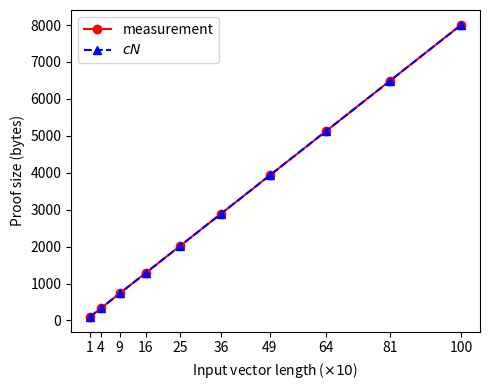
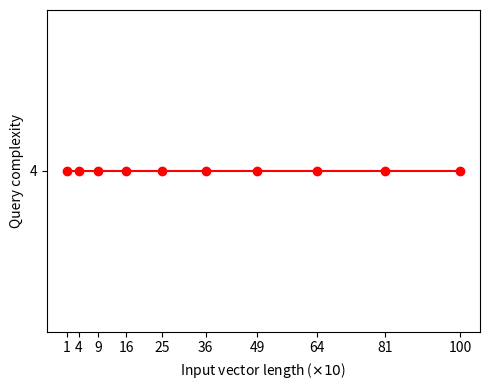
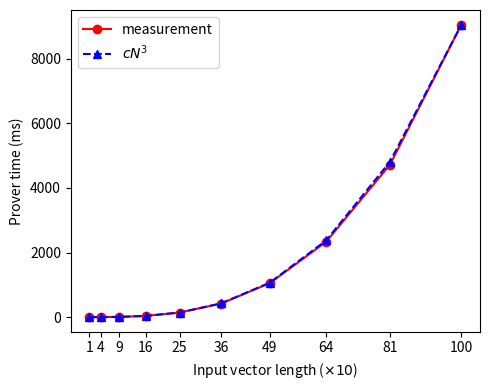
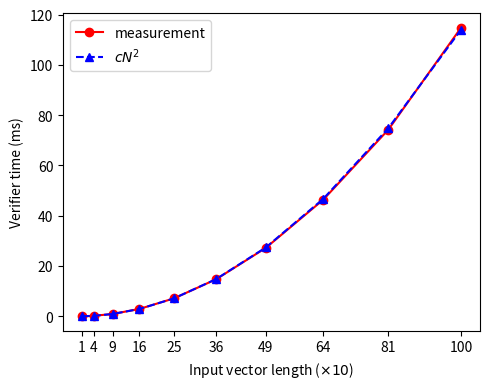
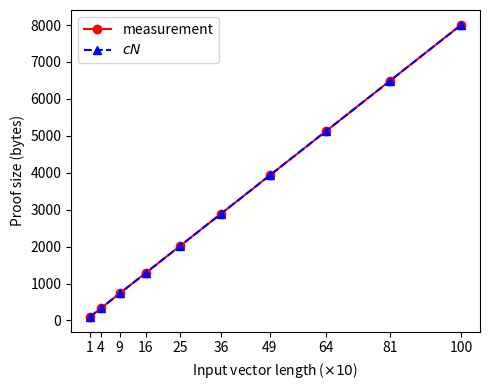
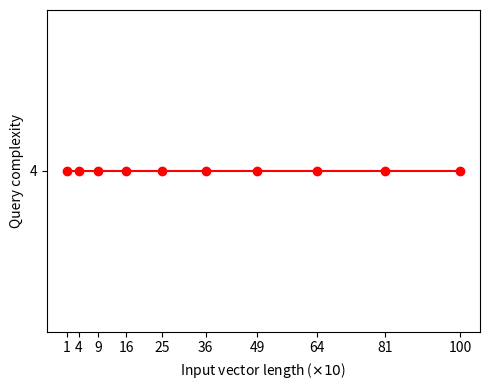
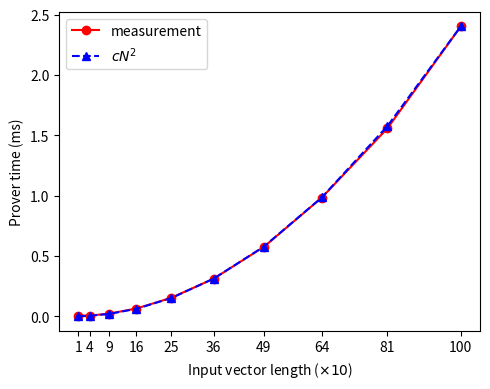
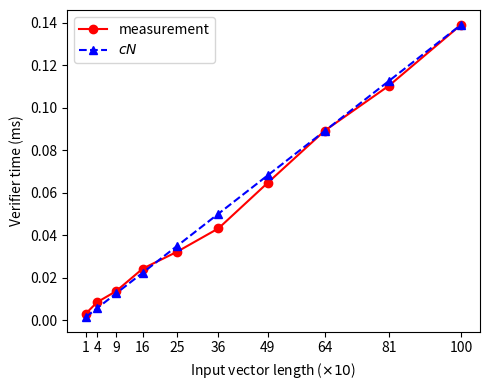
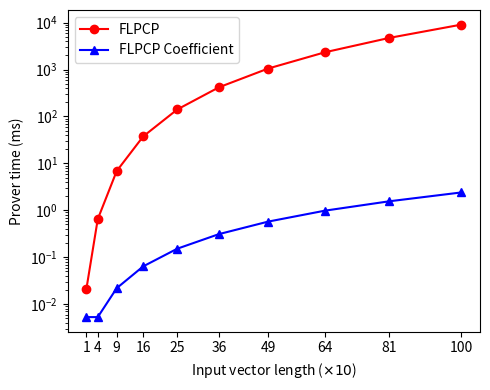
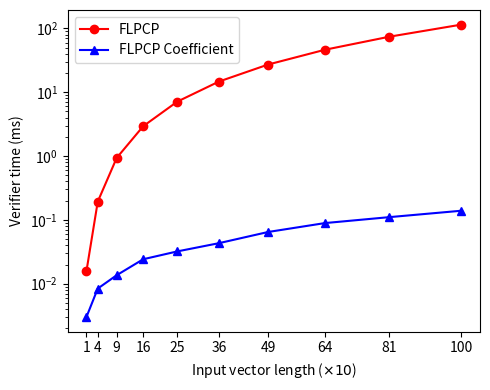
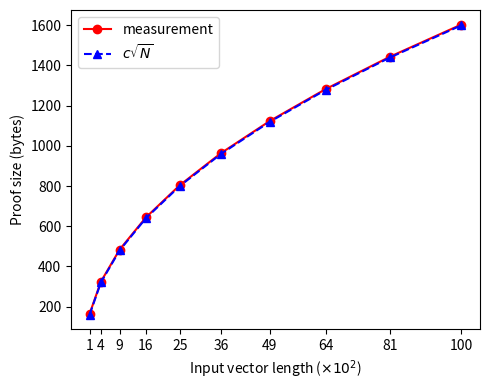
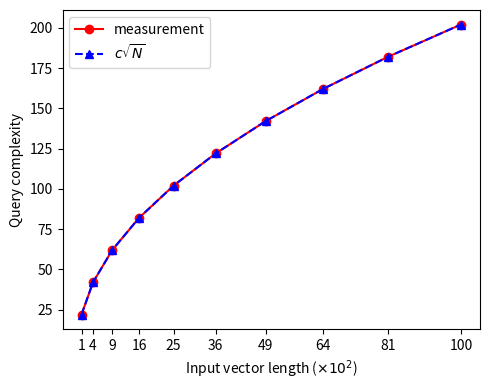
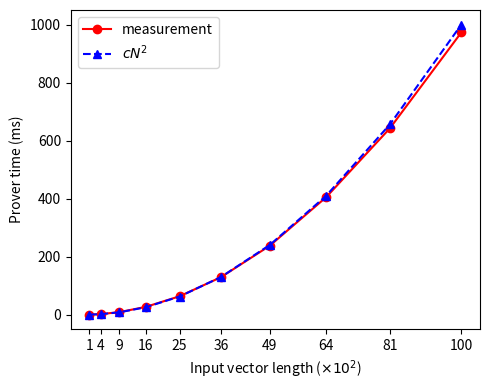
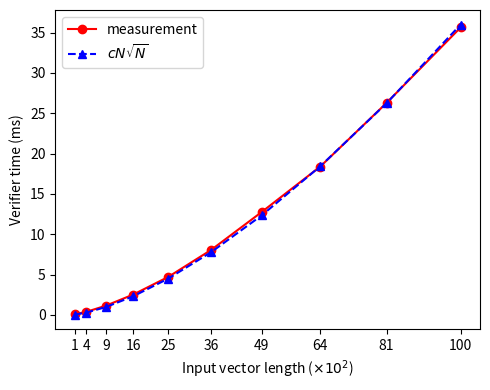
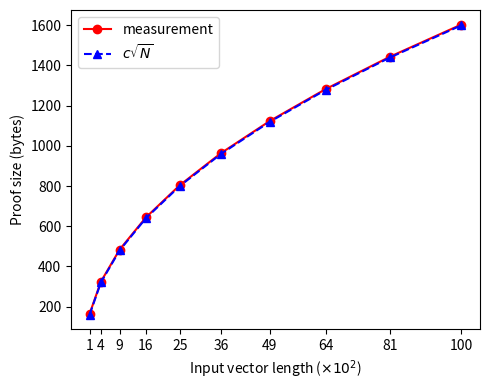
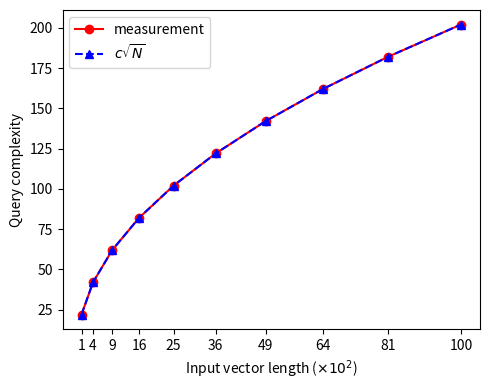

Here is the Python script that generated these plots, in order:
import math

import numpy as np
from matplotlib import pyplot as plt

class FLPCP:
    @staticmethod
    def flpcp_proof_size():
        fig, ax = plt.subplots(figsize=(5, 4))

        xs = [10, 40, 90, 160, 250, 360, 490, 640, 810, 1000]
        proof_lengths = [92, 332, 732, 1292, 2012, 2892, 3932, 5132, 6492, 8012]
        predictions = [8 * x + 12 for x in xs]

        ax.plot(xs, proof_lengths, color='red', marker='o', label='measurement')
        ax.plot(xs, predictions, color='blue', marker='^', linestyle='--', label=r'$cN$')

        plt.xlabel(r'Input vector length ($\times 10$)')
        plt.ylabel('Proof size (bytes)')
        plt.xticks(ticks=xs, labels=[str(int(x / 10)) for x in xs])
        plt.tight_layout()
        plt.legend()
        fig.savefig(f'FLPCP_PROOF_SIZE_ORG.png', dpi=300, format='png', bbox_inches='tight', pad_inches=0.1, )
        plt.show()

    @staticmethod
    def flpcp_query_complexity():
        fig, ax = plt.subplots(figsize=(5, 4))

        xs = [10, 40, 90, 160, 250, 360, 490, 640, 810, 1000]
        ys = [4, 4, 4, 4, 4, 4, 4, 4, 4, 4]

        ax.plot(xs, ys, color='red', marker='o')

        plt.xlabel(r'Input vector length ($\times 10$)')
        plt.ylabel('Query complexity')
        plt.xticks(ticks=xs, labels=[str(int(x / 10)) for x in xs])
        plt.yticks(ticks=[4], labels=['4'])
        plt.tight_layout()
        fig.savefig(f'FLPCP_QUERY_COMPLEXITY_ORG.png', dpi=300, format='png', bbox_inches='tight', pad_inches=0.1, )
        plt.show()

    @staticmethod
    def flpcp_prover_time():
        fig, ax = plt.subplots(figsize=(5, 4))

        xs = [10, 40, 90, 160, 250, 360, 490, 640, 810, 1000]
        ys = [0.021200, 0.649100000, 6.876100000, 37.580900000, 141.064100000, 418.446700000, 1050.498000000, 2333.715100000, 4724.683200000, 9061.323000000]
        predictions = [0.000009061 * math.pow(x, 3) for x in xs]

        ax.plot(xs, ys, color='red', marker='o', label='measurement')
        ax.plot(xs, predictions, color='blue', marker='^', linestyle='--', label=r'$cN^3$')

        plt.xlabel(r'Input vector length ($\times 10$)')
        plt.ylabel('Prover time (ms)')
        plt.xticks(ticks=xs, labels=[str(int(x / 10)) for x in xs])
        plt.tight_layout()
        plt.legend()
        fig.savefig(f'FLPCP_PROVER_TIME_ORG.png', dpi=300, format='png', bbox_inches='tight', pad_inches=0.1, )
        plt.show()

    @staticmethod
    def flpcp_verifier_time():
        fig, ax = plt.subplots(figsize=(5, 4))

        xs = [10, 40, 90, 160, 250, 360, 490, 640, 810, 1000]
        ys = [0.015600000, 0.193700000, 0.937400000, 2.938900000, 7.133200000, 14.717300000, 27.212000000, 46.365500000, 74.206300000, 114.775100000]
        predictions = [0.000114 * x * x for x in xs]

        ax.plot(xs, ys, color='red', marker='o', label='measurement')
        ax.plot(xs, predictions, color='blue', marker='^', linestyle='--', label=r'$cN^2$')

        plt.xlabel(r'Input vector length ($\times 10$)')
        plt.ylabel('Verifier time (ms)')
        plt.xticks(ticks=xs, labels=[str(int(x / 10)) for x in xs])
        plt.tight_layout()
        plt.legend()
        fig.savefig(f'FLPCP_VERIFIER_TIME_ORG.png', dpi=300, format='png', bbox_inches='tight', pad_inches=0.1, )
        plt.show()


class FLPCPSqrt:
    @staticmethod
    def flpcp_proof_size():
        fig, ax = plt.subplots(figsize=(5, 4))

        xs = [100, 400, 900, 1600, 2500, 3600, 4900, 6400, 8100, 10000]
        proof_lengths = [164, 324, 484, 644, 804, 964, 1124, 1284, 1444, 1604]
        predictions = [16 * math.sqrt(x) for x in xs]

        ax.plot(xs, proof_lengths, color='red', marker='o', label='measurement')
        ax.plot(xs, predictions, color='blue', marker='^', linestyle='--', label=r'$c\sqrt{N}$')

        plt.xlabel(r'Input vector length ($\times 10^2$)')
        plt.ylabel('Proof size (bytes)')
        plt.xticks(ticks=xs, labels=[str(int(x / 100)) for x in xs])
        plt.tight_layout()
        plt.legend()
        fig.savefig(f'FLPCP_PROOF_SIZE.png', dpi=300, format='png', bbox_inches='tight', pad_inches=0.1, )
        plt.show()

    @staticmethod
    def flpcp_query_complexity():
        fig, ax = plt.subplots(figsize=(5, 4))

        xs = [100, 400, 900, 1600, 2500, 3600, 4900, 6400, 8100, 10000]
        ys = [22, 42, 62, 82, 102, 122, 142, 162, 182, 202]
        predictions = [2 * math.sqrt(x) + 2 for x in xs]

        ax.plot(xs, ys, color='red', marker='o', label='measurement')
        ax.plot(xs, predictions, color='blue', marker='^', linestyle='--', label=r'$c\sqrt{N}$')

        plt.xlabel(r'Input vector length ($\times 10^2$)')
        plt.ylabel('Query complexity')
        plt.xticks(ticks=xs, labels=[str(int(x / 100)) for x in xs])
        plt.tight_layout()
        plt.legend()
        fig.savefig(f'FLPCP_QUERY_COMPLEXITY.png', dpi=300, format='png', bbox_inches='tight', pad_inches=0.1, )
        plt.show()

    @staticmethod
    def flpcp_prover_time():
        fig, ax = plt.subplots(figsize=(5, 4))

        xs = [100, 400, 900, 1600, 2500, 3600, 4900, 6400, 8100, 10000]
        ys = [0.169000, 1.912700000, 8.778000000, 26.755900000, 63.310500000, 129.074500000, 237.618400000, 404.773000000, 642.781400000, 973.005100000]
        predictions = [0.1 * math.pow(x / 100, 2) for x in xs]

        ax.plot(xs, ys, color='red', marker='o', label='measurement')
        ax.plot(xs, predictions, color='blue', marker='^', linestyle='--', label=r'$cN^2$')

        plt.xlabel(r'Input vector length ($\times 10^2$)')
        plt.ylabel('Prover time (ms)')
        plt.xticks(ticks=xs, labels=[str(int(x / 100)) for x in xs])
        plt.tight_layout()
        plt.legend()
        fig.savefig(f'FLPCP_PROVER_TIME.png', dpi=300, format='png', bbox_inches='tight', pad_inches=0.1, )
        plt.show()

    @staticmethod
    def flpcp_verifier_time():
        fig, ax = plt.subplots(figsize=(5, 4))

        xs = [100, 400, 900, 1600, 2500, 3600, 4900, 6400, 8100, 10000]
        ys = [0.065000000, 0.379100000, 1.144500000, 2.516100000, 4.708000000, 8.054800000, 12.766600000, 18.394200000, 26.286500000, 35.643100000]
        predictions = [0.000036 * x * math.sqrt(x) for x in xs]

        ax.plot(xs, ys, color='red', marker='o', label='measurement')
        ax.plot(xs, predictions, color='blue', marker='^', linestyle='--', label=r'$cN\sqrt{N}$')

        plt.xlabel(r'Input vector length ($\times 10^2$)')
        plt.ylabel('Verifier time (ms)')
        plt.xticks(ticks=xs, labels=[str(int(x / 100)) for x in xs])
        plt.tight_layout()
        plt.legend()
        fig.savefig(f'FLPCP_VERIFIER_TIME.png', dpi=300, format='png', bbox_inches='tight', pad_inches=0.1, )
        plt.show()


class FLPCPCoeff:
    @staticmethod
    def flpcp_proof_size():
        fig, ax = plt.subplots(figsize=(5, 4))

        xs = [10, 40, 90, 160, 250, 360, 490, 640, 810, 1000]
        proof_lengths = [92, 332, 732, 1292, 2012, 2892, 3932, 5132, 6492, 8012]
        predictions = [8 * x + 12 for x in xs]

        ax.plot(xs, proof_lengths, color='red', marker='o', label='measurement')
        ax.plot(xs, predictions, color='blue', marker='^', linestyle='--', label=r'$cN$')

        plt.xlabel(r'Input vector length ($\times 10$)')
        plt.ylabel('Proof size (bytes)')
        plt.xticks(ticks=xs, labels=[str(int(x / 10)) for x in xs])
        plt.tight_layout()
        plt.legend()
        fig.savefig(f'FLPCP_COEFF_PROOF_SIZE_ORG.png', dpi=300, format='png', bbox_inches='tight', pad_inches=0.1, )
        plt.show()

    @staticmethod
    def flpcp_query_complexity():
        fig, ax = plt.subplots(figsize=(5, 4))

        xs = [10, 40, 90, 160, 250, 360, 490, 640, 810, 1000]
        ys = [4, 4, 4, 4, 4, 4, 4, 4, 4, 4]

        ax.plot(xs, ys, color='red', marker='o')

        plt.xlabel(r'Input vector length ($\times 10$)')
        plt.ylabel('Query complexity')
        plt.xticks(ticks=xs, labels=[str(int(x / 10)) for x in xs])
        plt.yticks(ticks=[4], labels=['4'])
        plt.tight_layout()
        fig.savefig(f'FLPCP_COEFF_QUERY_COMPLEXITY_ORG.png', dpi=300, format='png', bbox_inches='tight', pad_inches=0.1, )
        plt.show()

    @staticmethod
    def flpcp_prover_time():
        fig, ax = plt.subplots(figsize=(5, 4))

        xs = [10, 40, 90, 160, 250, 360, 490, 640, 810, 1000]
        ys = [0.005300, 0.005300000, 0.021900000, 0.063900000, 0.152100000, 0.311000000, 0.574600000, 0.983100000, 1.557400000, 2.403000000]
        predictions = [0.000002403 * x * x for x in xs]

        ax.plot(xs, ys, color='red', marker='o', label='measurement')
        ax.plot(xs, predictions, color='blue', marker='^', linestyle='--', label=r'$cN^2$')

        plt.xlabel(r'Input vector length ($\times 10$)')
        plt.ylabel('Prover time (ms)')
        plt.xticks(ticks=xs, labels=[str(int(x / 10)) for x in xs])
        plt.tight_layout()
        plt.legend()
        fig.savefig(f'FLPCP_COEFF_PROVER_TIME_ORG.png', dpi=300, format='png', bbox_inches='tight', pad_inches=0.1, )
        plt.show()

    @staticmethod
    def flpcp_verifier_time():
        fig, ax = plt.subplots(figsize=(5, 4))

        xs = [10, 40, 90, 160, 250, 360, 490, 640, 810, 1000]
        ys = [0.003000000, 0.008400000, 0.013600000, 0.024200000, 0.032100000, 0.043200000, 0.064700000, 0.089200000, 0.110500000, 0.139200000]
        predictions = [0.0001392 * x for x in xs]

        ax.plot(xs, ys, color='red', marker='o', label='measurement')
        ax.plot(xs, predictions, color='blue', marker='^', linestyle='--', label=r'$cN$')

        plt.xlabel(r'Input vector length ($\times 10$)')
        plt.ylabel('Verifier time (ms)')
        plt.xticks(ticks=xs, labels=[str(int(x / 10)) for x in xs])
        plt.tight_layout()
        plt.legend()
        fig.savefig(f'FLPCP_COEFF_VERIFIER_TIME_ORG.png', dpi=300, format='png', bbox_inches='tight', pad_inches=0.1, )
        plt.show()

    @staticmethod
    def compare_prover_time():
        fig, ax = plt.subplots(figsize=(5, 4))

        xs = [10, 40, 90, 160, 250, 360, 490, 640, 810, 1000]
        coeff = [0.005300, 0.005300000, 0.021900000, 0.063900000, 0.152100000, 0.311000000, 0.574600000, 0.983100000,
              1.557400000, 2.403000000]
        non_coeff = [0.021200, 0.649100000, 6.876100000, 37.580900000, 141.064100000, 418.446700000, 1050.498000000, 2333.715100000, 4724.683200000, 9061.323000000]

        ax.plot(xs, non_coeff, color='red', marker='o', label='FLPCP')
        ax.plot(xs, coeff, color='blue', marker='^', label='FLPCP Coefficient')

        plt.xlabel(r'Input vector length ($\times 10$)')
        plt.ylabel('Prover time (ms)')
        plt.yscale('log')
        plt.xticks(ticks=xs, labels=[str(int(x / 10)) for x in xs])
        plt.tight_layout()
        plt.legend()
        fig.savefig(f'COMPARE_PROVER_TIME_FLPCP.png', dpi=300, format='png', bbox_inches='tight', pad_inches=0.1, )
        plt.show()

    @staticmethod
    def compare_verifier_time():
        fig, ax = plt.subplots(figsize=(5, 4))

        xs = [10, 40, 90, 160, 250, 360, 490, 640, 810, 1000]
        coeff = [0.003000000, 0.008400000, 0.013600000, 0.024200000, 0.032100000, 0.043200000, 0.064700000, 0.089200000,
              0.110500000, 0.139200000]
        non_coeff = [0.015600000, 0.193700000, 0.937400000, 2.938900000, 7.133200000, 14.717300000, 27.212000000, 46.365500000, 74.206300000, 114.775100000]

        ax.plot(xs, non_coeff, color='red', marker='o', label='FLPCP')
        ax.plot(xs, coeff, color='blue', marker='^', label=r'FLPCP Coefficient')

        plt.xlabel(r'Input vector length ($\times 10$)')
        plt.ylabel('Verifier time (ms)')
        plt.yscale('log')
        plt.xticks(ticks=xs, labels=[str(int(x / 10)) for x in xs])
        plt.tight_layout()
        plt.legend()
        fig.savefig(f'COMPARE_VERIFIER_TIME_FLPCP.png', dpi=300, format='png', bbox_inches='tight', pad_inches=0.1, )
        plt.show()


class FLPCPCoeffSqrt:
    @staticmethod
    def flpcp_coeff_proof_size():
        fig, ax = plt.subplots(figsize=(5, 4))

        xs = [100, 400, 900, 1600, 2500, 3600, 4900, 6400, 8100, 10000]
        proof_lengths = [164, 324, 484, 644, 804, 964, 1124, 1284, 1444, 1604]
        predictions = [16 * math.sqrt(x) for x in xs]

        ax.plot(xs, proof_lengths, color='red', marker='o', label='measurement')
        ax.plot(xs, predictions, color='blue', marker='^', linestyle='--', label=r'$c\sqrt{N}$')

        plt.xlabel(r'Input vector length ($\times 10^2$)')
        plt.ylabel('Proof size (bytes)')
        plt.xticks(ticks=xs, labels=[str(int(x / 100)) for x in xs])
        plt.tight_layout()
        plt.legend()
        fig.savefig(f'FLPCP_COEFF_PROOF_SIZE.png', dpi=300, format='png', bbox_inches='tight', pad_inches=0.1, )
        plt.show()

    @staticmethod
    def flpcp_coeff_query_complexity():
        fig, ax = plt.subplots(figsize=(5, 4))

        xs = [100, 400, 900, 1600, 2500, 3600, 4900, 6400, 8100, 10000]
        ys = [22, 42, 62, 82, 102, 122, 142, 162, 182, 202]
        predictions = [2 * math.sqrt(x) + 2 for x in xs]

        ax.plot(xs, ys, color='red', marker='o', label='measurement')
        ax.plot(xs, predictions, color='blue', marker='^', linestyle='--', label=r'$c\sqrt{N}$')

        plt.xlabel(r'Input vector length ($\times 10^2$)')
        plt.ylabel('Query complexity')
        plt.xticks(ticks=xs, labels=[str(int(x / 100)) for x in xs])
        plt.tight_layout()
        plt.legend()
        fig.savefig(f'FLPCP_COEFF_QUERY_COMPLEXITY.png', dpi=300, format='png', bbox_inches='tight', pad_inches=0.1, )
        plt.show()

    @staticmethod
    def flpcp_coeff_prover_time():
        fig, ax = plt.subplots(figsize=(5, 4))

        xs = [100, 400, 900, 1600, 2500, 3600, 4900, 6400, 8100, 10000]
        ys = [0.009800, 0.030800000, 0.090200000, 0.201900000, 0.420700000, 0.580300000, 1.201000000, 1.380100000, 1.899100000, 2.596800000]
        predictions = [0.0000026 * x * math.sqrt(x) for x in xs]

        ax.plot(xs, ys, color='red', marker='o', label='measurement')
        ax.plot(xs, predictions, color='blue', marker='^', linestyle='--', label=r'$cN\sqrt{N}$')

        plt.xlabel(r'Input vector length ($\times 10^2$)')
        plt.ylabel('Prover time (ms)')
        plt.xticks(ticks=xs, labels=[str(int(x / 100)) for x in xs])
        plt.tight_layout()
        plt.legend()
        fig.savefig(f'FLPCP_COEFF_PROVER_TIME.png', dpi=300, format='png', bbox_inches='tight', pad_inches=0.1, )
        plt.show()

    @staticmethod
    def flpcp_coeff_verifier_time():
        fig, ax = plt.subplots(figsize=(5, 4))

        xs = [100, 400, 900, 1600, 2500, 3600, 4900, 6400, 8100, 10000]
        ys = [0.046800000, 0.276400000, 0.858600000, 1.929400000, 3.790800000, 6.883700000, 10.330900000, 15.036700000, 20.664200000, 28.498200000]
        predictions = [0.0000285 * x * math.sqrt(x) for x in xs]

        ax.plot(xs, ys, color='red', marker='o', label='measurement')
        ax.plot(xs, predictions, color='blue', marker='^', linestyle='--', label=r'$cN\sqrt{N}$')

        plt.xlabel(r'Input vector length ($\times 10^2$)')
        plt.ylabel('Verifier time (ms)')
        plt.xticks(ticks=xs, labels=[str(int(x / 100)) for x in xs])
        plt.tight_layout()
        plt.legend()
        fig.savefig(f'FLPCP_COEFF_VERIFIER_TIME.png', dpi=300, format='png', bbox_inches='tight', pad_inches=0.1, )
        plt.show()

    @staticmethod
    def compare_prover_time():
        fig, ax = plt.subplots(figsize=(5, 4))

        xs = [10, 40, 90, 160, 250, 360, 490, 640, 810, 1000]
        coeff = [0.009800, 0.030800000, 0.090200000, 0.201900000, 0.420700000, 0.580300000, 1.201000000, 1.380100000, 1.899100000, 2.596800000]
        non_coeff = [0.169000, 1.912700000, 8.778000000, 26.755900000, 63.310500000, 129.074500000, 237.618400000, 404.773000000, 642.781400000, 973.005100000]

        ax.plot(xs, non_coeff, color='red', marker='o', label='FLPCP')
        ax.plot(xs, coeff, color='blue', marker='^', label='FLPCP Coefficient')

        plt.xlabel(r'Input vector length ($\times 10$)')
        plt.ylabel('Prover time (ms)')
        plt.yscale('log')
        plt.xticks(ticks=xs, labels=[str(int(x / 10)) for x in xs])
        plt.tight_layout()
        plt.legend()
        fig.savefig(f'COMPARE_PROVER_TIME_FLPCP_SQRT.png', dpi=300, format='png', bbox_inches='tight', pad_inches=0.1, )
        plt.show()

    @staticmethod
    def compare_verifier_time():
        fig, ax = plt.subplots(figsize=(5, 4))

        xs = [10, 40, 90, 160, 250, 360, 490, 640, 810, 1000]
        coeff = [0.046800000, 0.276400000, 0.858600000, 1.929400000, 3.790800000, 6.883700000, 10.330900000, 15.036700000, 20.664200000, 28.498200000]
        non_coeff = [0.065000000, 0.379100000, 1.144500000, 2.516100000, 4.708000000, 8.054800000, 12.766600000, 18.394200000, 26.286500000, 35.643100000]

        ax.plot(xs, non_coeff, color='red', marker='o', label='FLPCP')
        ax.plot(xs, coeff, color='blue', marker='^', label=r'FLPCP Coefficient')

        plt.xlabel(r'Input vector length ($\times 10$)')
        plt.ylabel('Verifier time (ms)')
        plt.xticks(ticks=xs, labels=[str(int(x / 10)) for x in xs])
        plt.tight_layout()
        plt.legend()
        fig.savefig(f'COMPARE_VERIFIER_TIME_FLPCP_SQRT.png', dpi=300, format='png', bbox_inches='tight', pad_inches=0.1, )
        plt.show()


class FLIOP:
    @staticmethod
    def proof_size():
        fig, ax = plt.subplots(figsize=(5, 4))

        xs = [4, 16, 64, 256, 1024, 4096, 16384, 65536, 262144, 1048576]
        proof_lengths = [40, 64, 88, 112, 136, 160, 184, 208, 232, 256]
        predictions = [12 * math.log(x, 2) + 16 for x in xs]

        ax.plot(xs, proof_lengths, color='red', marker='o', label='measurement')
        ax.plot(xs, predictions, color='blue', marker='^', linestyle='--', label=r'$c\log{N}$')

        plt.xlabel(r'Input vector length')
        plt.ylabel('Proof size (bytes)')
        plt.xscale('log')
        plt.xticks(ticks=xs, labels=[r'$4^{1}$', r'$4^{2}$', r'$4^{3}$', r'$4^{4}$', r'$4^{5}$', r'$4^{6}$', r'$4^{7}$', r'$4^{8}$', r'$4^{9}$', r'$4^{10}$'])
        plt.tight_layout()
        plt.legend()
        fig.savefig(f'FLIOP_PROOF_SIZE.png', dpi=300, format='png', bbox_inches='tight', pad_inches=0.1, )
        plt.show()

    @staticmethod
    def query_complexity():
        fig, ax = plt.subplots(figsize=(5, 4))

        xs = [4, 16, 64, 256, 1024, 4096, 16384, 65536, 262144, 1048576]
        ys = [6, 10, 14, 18, 22, 26, 30, 34, 38, 42]
        predictions = [2 * math.log(x, 2) + 2 for x in xs]

        ax.plot(xs, ys, color='red', marker='o', label='measurement')
        ax.plot(xs, predictions, color='blue', marker='^', linestyle='--', label=r'$c\log{N}$')

        plt.xlabel(r'Input vector length')
        plt.ylabel('Query complexity')
        plt.xscale('log')
        plt.xticks(ticks=xs, labels=[r'$4^{1}$', r'$4^{2}$', r'$4^{3}$', r'$4^{4}$', r'$4^{5}$', r'$4^{6}$', r'$4^{7}$',
                                     r'$4^{8}$', r'$4^{9}$', r'$4^{10}$'])
        plt.tight_layout()
        plt.legend()
        fig.savefig(f'FLIOP_QUERY_COMPLEXITY.png', dpi=300, format='png', bbox_inches='tight', pad_inches=0.1, )
        plt.show()

    @staticmethod
    def prover_time():
        fig, ax = plt.subplots(figsize=(5, 4))

        xs = [4, 16, 64, 256, 1024, 4096, 16384, 65536, 262144, 1048576]
        ys = [0.007100, 0.016700000, 0.054200000, 0.223900000, 0.863800000, 3.443600000, 13.545900000, 54.558700000, 219.712600000, 878.400700000]
        predictions = [(878.4007 / 1048576) * x for x in xs]

        ax.plot(xs, ys, color='red', marker='o', label='measurement')
        ax.plot(xs, predictions, color='blue', marker='^', linestyle='--', label=r'$cN$')

        plt.xlabel(r'Input vector length')
        plt.ylabel('Prover time (ms)')
        plt.xscale('log')
        plt.xticks(ticks=xs, labels=[r'$4^{1}$', r'$4^{2}$', r'$4^{3}$', r'$4^{4}$', r'$4^{5}$', r'$4^{6}$', r'$4^{7}$',
                                     r'$4^{8}$', r'$4^{9}$', r'$4^{10}$'])
        plt.tight_layout()
        plt.legend()
        fig.savefig(f'FLIOP_PROVER_TIME.png', dpi=300, format='png', bbox_inches='tight', pad_inches=0.1, )
        plt.show()

    @staticmethod
    def verifier_time():
        fig, ax = plt.subplots(figsize=(5, 4))

        xs = [4, 16, 64, 256, 1024, 4096, 16384, 65536, 262144, 1048576]
        ys = [0.002200000, 0.002300000, 0.002200000, 0.002600000, 0.003600000, 0.004500000, 0.005900000, 0.009600000, 0.011700000, 0.014400000]
        poly = np.polyfit([math.pow(x, 1. / 4) for x in xs], ys, 1)
        predictions = [poly[0] * math.pow(x, 1. / 4) + poly[1] for x in xs]

        ax.plot(xs, ys, color='red', marker='o', label='measurement')
        ax.plot(xs, predictions, color='blue', marker='^', linestyle='--', label=r'$c\sqrt[4]{N}$')

        plt.xlabel(r'Input vector length')
        plt.ylabel('Verifier time (ms)')
        plt.xscale('log')
        plt.xticks(ticks=xs, labels=[r'$4^{1}$', r'$4^{2}$', r'$4^{3}$', r'$4^{4}$', r'$4^{5}$', r'$4^{6}$', r'$4^{7}$',
                                     r'$4^{8}$', r'$4^{9}$', r'$4^{10}$'])
        plt.legend()
        plt.tight_layout()
        fig.savefig(f'FLIOP_VERIFIER_TIME.png', dpi=300, format='png', bbox_inches='tight', pad_inches=0.1, )
        plt.show()


class FLIOPCoeff:
    @staticmethod
    def proof_size():
        fig, ax = plt.subplots(figsize=(5, 4))

        xs = [4, 16, 64, 256, 1024, 4096, 16384, 65536, 262144, 1048576]
        proof_lengths = [40, 64, 88, 112, 136, 160, 184, 208, 232, 256]
        predictions = [12 * math.log(x, 2) + 16 for x in xs]

        ax.plot(xs, proof_lengths, color='red', marker='o', label='measurement')
        ax.plot(xs, predictions, color='blue', marker='^', linestyle='--', label=r'$c\log{N}$')

        plt.xlabel(r'Input vector length')
        plt.ylabel('Proof size (bytes)')
        plt.xscale('log')
        plt.xticks(ticks=xs, labels=[r'$4^{1}$', r'$4^{2}$', r'$4^{3}$', r'$4^{4}$', r'$4^{5}$', r'$4^{6}$', r'$4^{7}$',
                                     r'$4^{8}$', r'$4^{9}$', r'$4^{10}$'])
        plt.tight_layout()
        plt.legend()
        fig.savefig(f'FLIOP_COEFF_PROOF_SIZE.png', dpi=300, format='png', bbox_inches='tight', pad_inches=0.1, )
        plt.show()

    @staticmethod
    def query_complexity():
        fig, ax = plt.subplots(figsize=(5, 4))

        xs = [4, 16, 64, 256, 1024, 4096, 16384, 65536, 262144, 1048576]
        ys = [6, 10, 14, 18, 22, 26, 30, 34, 38, 42]
        predictions = [2 * math.log(x, 2) + 2 for x in xs]

        ax.plot(xs, ys, color='red', marker='o', label='measurement')
        ax.plot(xs, predictions, color='blue', marker='^', linestyle='--', label=r'$c\log{N}$')

        plt.xlabel(r'Input vector length')
        plt.ylabel('Query complexity')
        plt.xscale('log')
        plt.xticks(ticks=xs, labels=[r'$4^{1}$', r'$4^{2}$', r'$4^{3}$', r'$4^{4}$', r'$4^{5}$', r'$4^{6}$', r'$4^{7}$',
                                     r'$4^{8}$', r'$4^{9}$', r'$4^{10}$'])
        plt.tight_layout()
        plt.legend()
        fig.savefig(f'FLIOP_COEFF_QUERY_COMPLEXITY.png', dpi=300, format='png', bbox_inches='tight', pad_inches=0.1, )
        plt.show()

    @staticmethod
    def prover_time():
        fig, ax = plt.subplots(figsize=(5, 4))

        xs = [4, 16, 64, 256, 1024, 4096, 16384, 65536, 262144, 1048576]
        ys = [0.004000, 0.006500000, 0.021900000, 0.086300000, 0.309100000, 1.259800000, 4.689200000, 19.337500000, 76.263500000, 311.134800000]
        poly = np.polyfit(xs, ys, 1)
        predictions = [poly[0] * x + poly[1] for x in xs]

        ax.plot(xs, ys, color='red', marker='o', label='measurement')
        ax.plot(xs, predictions, color='blue', marker='^', linestyle='--', label=r'$cN$')

        plt.xlabel(r'Input vector length')
        plt.ylabel('Prover time (ms)')
        plt.xscale('log')
        plt.xticks(ticks=xs, labels=[r'$4^{1}$', r'$4^{2}$', r'$4^{3}$', r'$4^{4}$', r'$4^{5}$', r'$4^{6}$', r'$4^{7}$',
                                     r'$4^{8}$', r'$4^{9}$', r'$4^{10}$'])
        plt.tight_layout()
        plt.legend()
        fig.savefig(f'FLIOP_COEFF_PROVER_TIME.png', dpi=300, format='png', bbox_inches='tight', pad_inches=0.1, )
        plt.show()

    @staticmethod
    def verifier_time():
        fig, ax = plt.subplots(figsize=(5, 4))

        xs = [4, 16, 64, 256, 1024, 4096, 16384, 65536, 262144, 1048576]
        ys = [0.001500000, 0.001300000, 0.001200000, 0.001600000, 0.002000000, 0.002900000, 0.002800000, 0.006400000, 0.007300000, 0.009800000]
        poly = np.polyfit([math.pow(x, 1. / 4) for x in xs], ys, 1)
        predictions = [poly[0] * math.pow(x, 1. / 4) + poly[1] for x in xs]

        ax.plot(xs, ys, color='red', marker='o', label='measurement')
        ax.plot(xs, predictions, color='blue', marker='^', linestyle='--', label=r'$c\sqrt[4]{N}$')

        plt.xlabel(r'Input vector length')
        plt.ylabel('Verifier time (ms)')
        plt.xscale('log')
        plt.xticks(ticks=xs, labels=[r'$4^{1}$', r'$4^{2}$', r'$4^{3}$', r'$4^{4}$', r'$4^{5}$', r'$4^{6}$', r'$4^{7}$',
                                     r'$4^{8}$', r'$4^{9}$', r'$4^{10}$'])
        plt.tight_layout()
        plt.legend()
        fig.savefig(f'FLIOP_COEFF_VERIFIER_TIME.png', dpi=300, format='png', bbox_inches='tight', pad_inches=0.1, )
        plt.show()

    @staticmethod
    def compare_prover_time():
        fig, ax = plt.subplots(figsize=(5, 4))

        xs = [4, 16, 64, 256, 1024, 4096, 16384, 65536, 262144, 1048576]
        coeff = [0.004000, 0.006500000, 0.021900000, 0.086300000, 0.309100000, 1.259800000, 4.689200000, 19.337500000,
              76.263500000, 311.134800000]
        non_coeff = [0.007100, 0.016700000, 0.054200000, 0.223900000, 0.863800000, 3.443600000, 13.545900000, 54.558700000,
              219.712600000, 878.400700000]

        ax.plot(xs, non_coeff, color='red', marker='o', label='FLIOP')
        ax.plot(xs, coeff, color='blue', marker='^', label='FLIOP Coefficient')

        plt.xlabel(r'Input vector length')
        plt.ylabel('Prover time (ms)')
        plt.xscale('log')
        plt.xticks(ticks=xs, labels=[r'$4^{1}$', r'$4^{2}$', r'$4^{3}$', r'$4^{4}$', r'$4^{5}$', r'$4^{6}$', r'$4^{7}$',
                                     r'$4^{8}$', r'$4^{9}$', r'$4^{10}$'])
        plt.tight_layout()
        plt.legend()
        fig.savefig(f'COMPARE_PROVER_TIME_FLIOP.png', dpi=300, format='png', bbox_inches='tight', pad_inches=0.1, )
        plt.show()

    @staticmethod
    def compare_verifier_time():
        fig, ax = plt.subplots(figsize=(5, 4))

        xs = [4, 16, 64, 256, 1024, 4096, 16384, 65536, 262144, 1048576]
        coeff = [0.001500000, 0.001300000, 0.001200000, 0.001600000, 0.002000000, 0.002900000, 0.002800000, 0.006400000,
              0.007300000, 0.009800000]
        non_coeff = [0.002200000, 0.002300000, 0.002200000, 0.002600000, 0.003600000, 0.004500000, 0.005900000, 0.009600000,
              0.011700000, 0.014400000]

        ax.plot(xs, non_coeff, color='red', marker='o', label='FLIOP')
        ax.plot(xs, coeff, color='blue', marker='^', label='FLIOP Coefficient')

        plt.xlabel(r'Input vector length')
        plt.ylabel('Verifier time (ms)')
        plt.xscale('log')
        plt.xticks(ticks=xs, labels=[r'$4^{1}$', r'$4^{2}$', r'$4^{3}$', r'$4^{4}$', r'$4^{5}$', r'$4^{6}$', r'$4^{7}$',
                                     r'$4^{8}$', r'$4^{9}$', r'$4^{10}$'])
        plt.tight_layout()
        plt.legend()
        fig.savefig(f'COMPARE_VERIFIER_TIME_FLIOP.png', dpi=300, format='png', bbox_inches='tight', pad_inches=0.1, )
        plt.show()

def wan():
    fig, ax = plt.subplots(figsize=(5, 4))

    xs = [2, 4, 8, 16, 32, 64, 128, 256, 512, 1024]

    y0 = [210.210900000, 455.654700000, 701.100500000, 946.551100000, 1192.010300000, 1437.487300000, 1682.999500000, 1928.590700000, 2174.326900000, 2420.351300000]
    y1 = [210.205900000, 455.647800000, 701.091600000, 946.535700000, 1191.981700000, 1437.433200000, 1682.893000000, 1928.371200000, 2173.889200000, 2419.495200000]
    y2 = [210.210900000, 455.654700000, 458.377700000, 463.833700000, 474.817300000, 497.361600000, 717.598500000, 727.460600000, 741.247800000, 764.176700000]
    y3 = [210.205900000, 455.647800000, 458.367800000, 463.808600000, 474.691000000, 496.456000000, 717.419600000, 726.950800000, 739.213800000, 758.304400000]

    ax.plot(xs, y0, color='red', marker='o', label='FLIOP')
    ax.plot(xs, y1, color='blue', marker='v', label='FLIOP Coeff.')
    ax.plot(xs, y2, color='green', marker='s', label='FLIOP Optimum')
    ax.plot(xs, y3, color='magenta', marker='^', label='FLIOP Coeff. Optimum')

    plt.xlabel('Input vector length')
    plt.ylabel('Total time (ms)')
    plt.xscale('log')
    plt.xticks(ticks=xs, labels=[r'$2^1$', r'$2^2$', r'$2^3$', r'$2^4$', r'$2^5$', r'$2^6$', r'$2^7$', r'$2^8$', r'$2^9$', r'$2^{10}$'])
    plt.legend()
    plt.tight_layout()
    fig.savefig(f'FLIOP_WAN.png', dpi=300, format='png', bbox_inches='tight', pad_inches=0.1, )
    plt.show()


def lan():
    fig, ax = plt.subplots(figsize=(5, 4))

    xs = [2, 4, 8, 16, 32, 64, 128, 256, 512, 1024]

    y0 = [0.168700000, 0.356660000, 0.546620000, 0.741380000, 0.944740000, 1.165900000, 1.422260000, 1.757620000, 2.237980000, 3.006540000]
    y2 = [0.163700000, 0.349760000, 0.537720000, 0.725980000, 0.916140000, 1.111800000, 1.315760000, 1.538120000,
          1.800280000, 2.150440000]
    y1 = [0.168700000, 0.356660000, 0.361740000, 0.381900000, 0.493820000, 0.610940000, 0.718940000, 0.964380000, 1.237780000, 1.814020000]
    y3 = [0.163700000, 0.349760000, 0.351840000, 0.356800000, 0.367520000, 0.389160000, 0.558200000, 0.576680000, 0.609040000, 0.674200000]

    ax.plot(xs, y0, color='red', marker='o', label='FLIOP')
    ax.plot(xs, y2, color='blue', marker='v', label='FLIOP Coeff.')
    ax.plot(xs, y1, color='green', marker='s', label='FLIOP Optimum')
    ax.plot(xs, y3, color='magenta', marker='^', label='FLIOP Coeff. Optimum')

    plt.xlabel('Input vector length')
    plt.ylabel('Total time (ms)')
    plt.xscale('log')
    plt.xticks(ticks=xs, labels=[r'$2^1$', r'$2^2$', r'$2^3$', r'$2^4$', r'$2^5$', r'$2^6$', r'$2^7$', r'$2^8$', r'$2^9$', r'$2^{10}$'])
    plt.legend()
    plt.tight_layout()
    fig.savefig(f'FLIOP_LAN.png', dpi=300, format='png', bbox_inches='tight', pad_inches=0.1, )
    plt.show()


if __name__ == '__main__':
    # FLPCP
    FLPCP.flpcp_proof_size()
    FLPCP.flpcp_query_complexity()
    FLPCP.flpcp_prover_time()
    FLPCP.flpcp_verifier_time()

    # FLPCPCoeff
    FLPCPCoeff.flpcp_proof_size()
    FLPCPCoeff.flpcp_query_complexity()
    FLPCPCoeff.flpcp_prover_time()
    FLPCPCoeff.flpcp_verifier_time()

    # FLPCP vs FLPCP Coeff.
    FLPCPCoeff.compare_prover_time()
    FLPCPCoeff.compare_verifier_time()

    # FLPCP Sqrt.
    FLPCPSqrt.flpcp_proof_size()
    FLPCPSqrt.flpcp_query_complexity()
    FLPCPSqrt.flpcp_prover_time()
    FLPCPSqrt.flpcp_verifier_time()

    # FLPCPCoeff Sqrt.
    FLPCPCoeffSqrt.flpcp_coeff_proof_size()
    FLPCPCoeffSqrt.flpcp_coeff_query_complexity()
    FLPCPCoeffSqrt.flpcp_coeff_prover_time()
    FLPCPCoeffSqrt.flpcp_coeff_verifier_time()

    # FLPCP Sqrt. vs FLPCPCoeff Sqrt.
    FLPCPCoeffSqrt.compare_prover_time()
    FLPCPCoeffSqrt.compare_verifier_time()

    # FLIOP
    FLIOP.proof_size()
    FLIOP.query_complexity()
    FLIOP.prover_time()
    FLIOP.verifier_time()

    # FLIOPCoeff
    FLIOPCoeff.proof_size()
    FLIOPCoeff.query_complexity()
    FLIOPCoeff.prover_time()
    FLIOPCoeff.verifier_time()

    # FLIOP vs FLIOPCoeff
    FLIOPCoeff.compare_prover_time()
    FLIOPCoeff.compare_verifier_time()

    # Network Simulation
    lan()
    wan()
